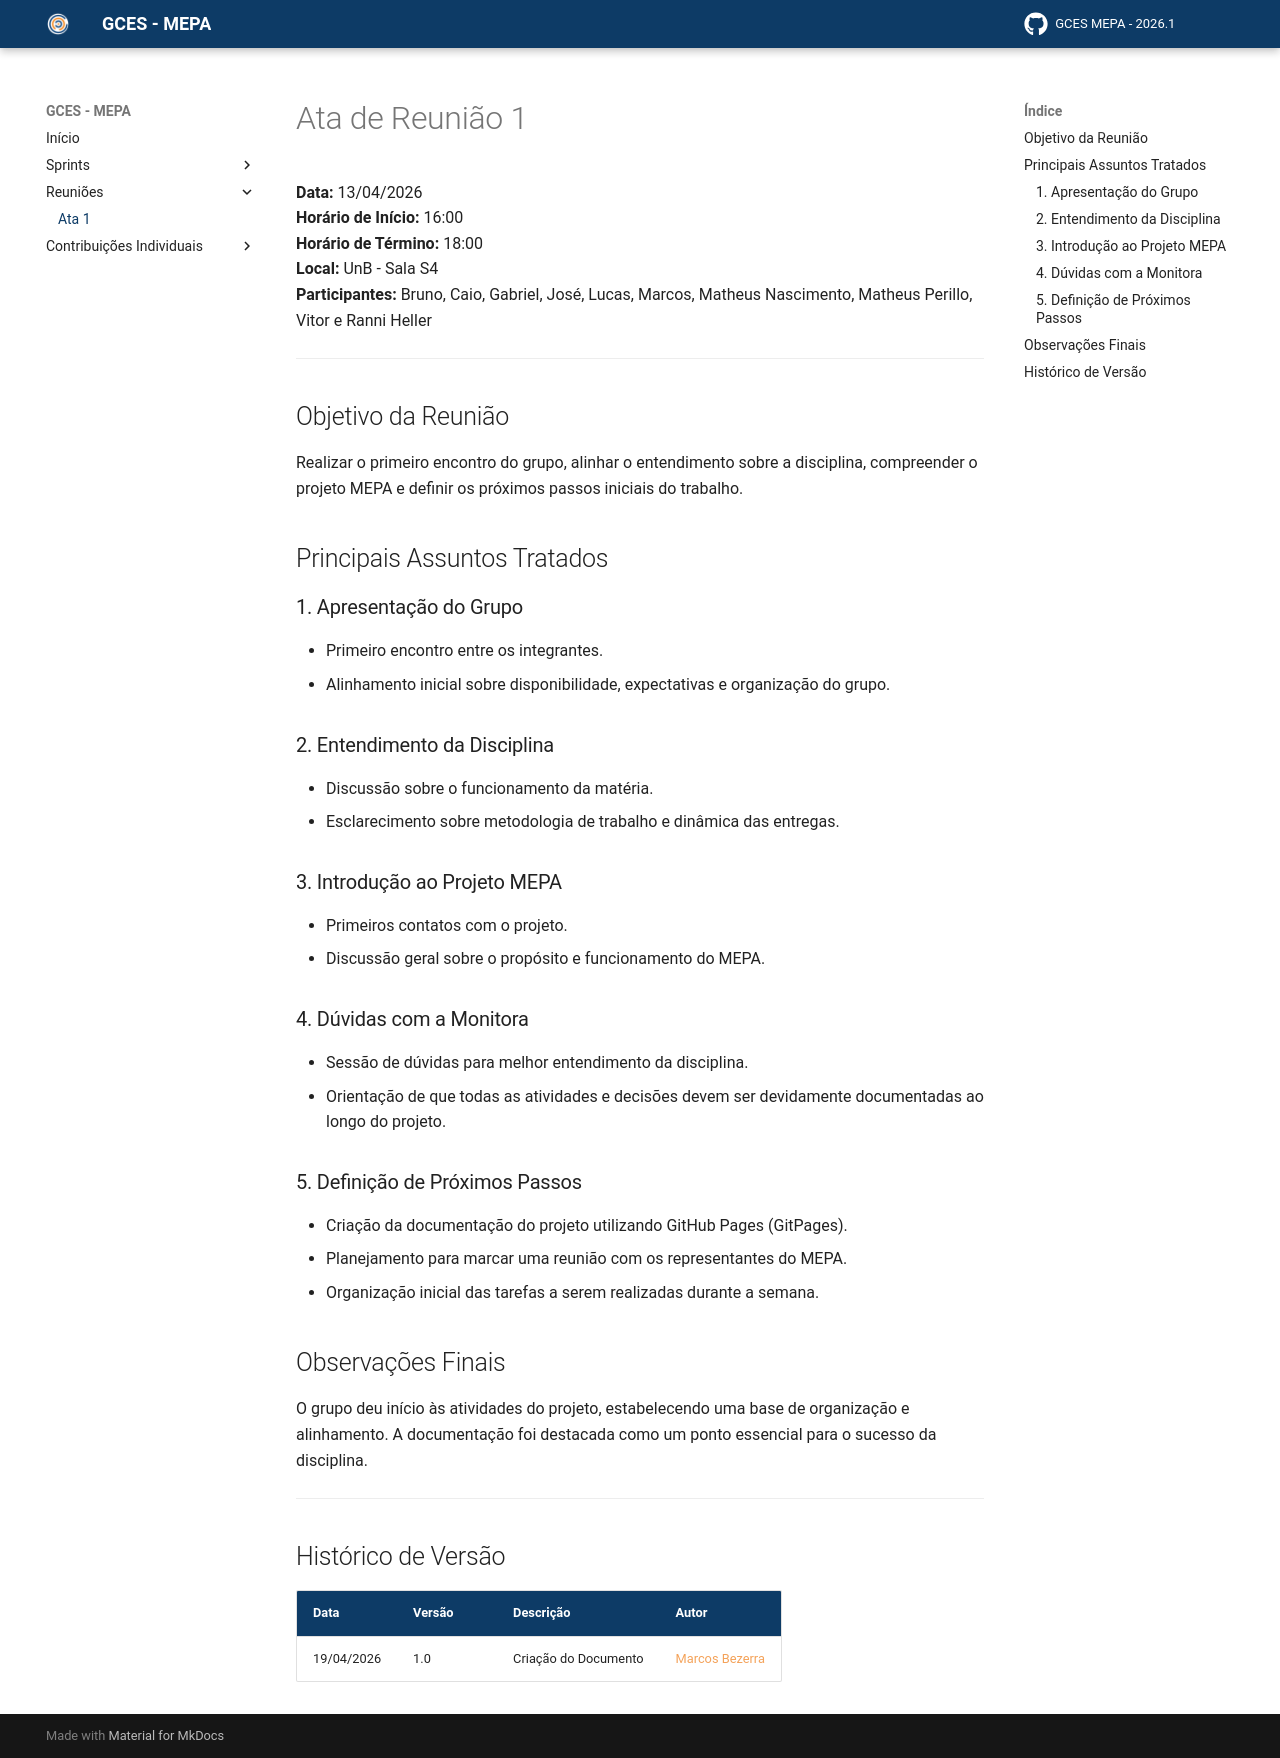

repository: matheusperillo03/GCES-MEPA-GH_PAGES-2026-1 · page: paginas/atas/ata1/index.html · generator: mkdocs

# Ata de Reunião 1

**Data:** 13/04/2026  
**Horário de Início:** 16:00  
**Horário de Término:** 18:00  
**Local:** UnB - Sala S4  
**Participantes:** Bruno, Caio, Gabriel, José, Lucas, Marcos, Matheus Nascimento, Matheus Perillo, Vitor e Ranni Heller

---

## Objetivo da Reunião

Realizar o primeiro encontro do grupo, alinhar o entendimento sobre a disciplina, compreender o projeto MEPA e definir os próximos passos iniciais do trabalho.

## Principais Assuntos Tratados

### 1. Apresentação do Grupo

- Primeiro encontro entre os integrantes.
- Alinhamento inicial sobre disponibilidade, expectativas e organização do grupo.

### 2. Entendimento da Disciplina

- Discussão sobre o funcionamento da matéria.
- Esclarecimento sobre metodologia de trabalho e dinâmica das entregas.

### 3. Introdução ao Projeto MEPA

- Primeiros contatos com o projeto.
- Discussão geral sobre o propósito e funcionamento do MEPA.

### 4. Dúvidas com a Monitora

- Sessão de dúvidas para melhor entendimento da disciplina.
- Orientação de que todas as atividades e decisões devem ser devidamente documentadas ao longo do projeto.

### 5. Definição de Próximos Passos

- Criação da documentação do projeto utilizando GitHub Pages (GitPages).
- Planejamento para marcar uma reunião com os representantes do MEPA.
- Organização inicial das tarefas a serem realizadas durante a semana.

## Observações Finais

O grupo deu início às atividades do projeto, estabelecendo uma base de organização e alinhamento. A documentação foi destacada como um ponto essencial para o sucesso da disciplina.

---

## Histórico de Versão

| Data       | Versão | Descrição            | Autor          |
| ---------- | ------ | -------------------- | -------------- |
| 19/04/2026 | 1.0    | Criação do Documento | [Marcos Bezerra](https://github.com/marcoslbz) |
